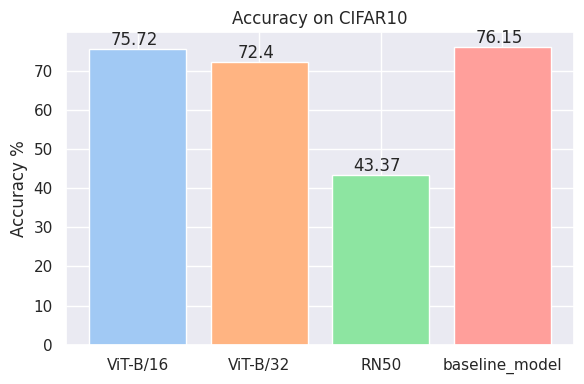

Reproduce this figure in Python. (Note: this script raises an exception after producing the figure.)
import matplotlib.pyplot as plt
import seaborn as sns

# 数据集和模型
cifar10_accuracies = [75.72, 72.40, 43.37, 76.15]
cifar100_accuracies = [40.71, 15.66, 11.63, 15.19]
fashion_mnist_accuracies = [45.75, 48.68, 27.76, 92.15]
yfcc100_accuracies = [76.19, 58.46, 59.80,86.70]
models = ["ViT-B/16", "ViT-B/32", "RN50", "baseline_model"]

# 设置Seaborn的颜色风格
sns.set_theme()
colors = sns.color_palette('pastel')[0:4]

# 添加标签的函数
def add_labels(ax, bars, data):
    for bar in bars:
        yval = bar.get_height()
        xval = bar.get_x() + bar.get_width() / 2.15
        ax.text(xval, yval, round(data[bars.index(bar)], 2), va='bottom', ha='center')  # 水平居中对齐

# 绘制每个数据集的图表并保存
datasets = {
    'CIFAR10': cifar10_accuracies,
    'CIFAR100': cifar100_accuracies,
    'Fashion_MNIST': fashion_mnist_accuracies,
    'YFCC100': yfcc100_accuracies
}

for dataset_name, accuracies in datasets.items():
    fig, ax = plt.subplots(figsize=(6, 4))
    bars = ax.bar(models[:len(accuracies)], accuracies, color=colors[:len(accuracies)])
    ax.set_title(f'Accuracy on {dataset_name}')
    ax.set_ylabel('Accuracy %')
    add_labels(ax, bars, accuracies)
    plt.tight_layout()
    plt.savefig(f'/data/lab/STA303-Exercise03/my_figure_{dataset_name}.png')  # 保存图表
    plt.close(fig)  # 关闭图表以释放资源




